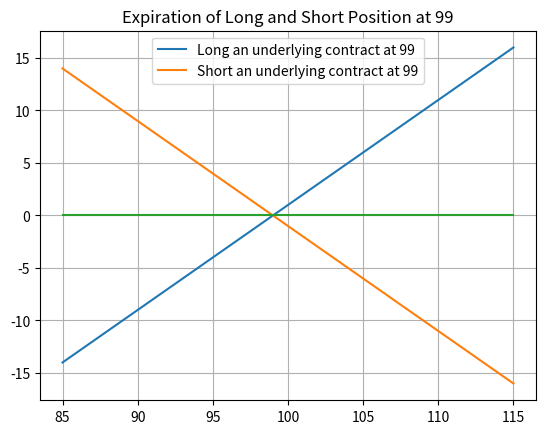
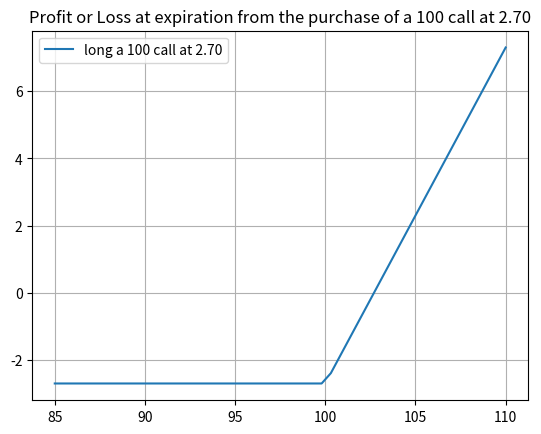

Reproduce these figures in Python, in order. (Note: this script raises an exception after producing the figures.)
# type: ignore
# flake8: noqa
#
#
#
#
#
#
#
#
#
#
#
#
#
#
#
#
#
#
#
#
#
#
#
#
#
#
#
#
#
#
#
#
#
#
#
#
#
#
#
#
#
#
#
#
#
#
#
#
#
#
#
import numpy as np
import matplotlib.pyplot as plt

# Long an underlying contract at 99 
K = 99  # Original buy price
S_t = np.linspace(85,115,50)  # Current price
profit_loss_long = S_t - K

# plotting the long on underlying contract at 99 

plt.plot(S_t,profit_loss_long,label = 'Long an underlying contract at 99')

# Short an underlying contract at 99 

profit_loss_short =  K - S_t

plt.plot(S_t,profit_loss_short,label ='Short an underlying contract at 99')

plt.plot(S_t,np.linspace(0,0,50))

plt.grid()
plt.title("Expiration of Long and Short Position at 99")
plt.legend(loc="upper center")
plt.show()

#
#
#
#
#
#
#
#
#
#
#
#
#
#
#
#
#
#
#
# 
K = 100  # Exercise Price
S_t = np.linspace(85,110,50)  # Current price
call_option_price = 2.70

#
#for i in S_t:
#    if i < K :
#        # Here the call option will not be #exercised
#        value = - call_option_premium
#    elif i >= K:
#        # Here the call option will be #exercised 
#        value = (i - K) - #call_option_premium
#    
#    profit_loss.append(value)

profit_loss  = [np.maximum([i - K], 0) - call_option_price for i in S_t]
plt.plot(S_t,profit_loss,label = 'long a 100 call at 2.70')
plt.title("Profit or Loss at expiration from the purchase of a 100 call at 2.70")
plt.legend()
plt.grid()

#
#
#
#
#
#
#
#
#
#
#

K1 = 95
K2 = 100
K3 = 105

S_t = np.linspace (85,115,50)
call_option_price_95 = 5.50
call_option_price_100 = 2.70
call_option_price_105 = 1.15

profit_loss_95 = [np.maximum(i-K1) - call_option_price_95 for i in S_t]
profit_loss_100 = [np.maximum(i-K2) - call_option_price_100 for i in S_t]
profit_loss_105 = [np.maximum(i-K3) - call_option_price_105 for i in S_t]

plt.plot(S_t,profit_loss_95,label = 'long a 95 call at 5.50')
plt.plot(S_t,profit_loss_100,label = 'long a 95 call at 5.50')
plt.plot(S_t,profit_loss,label = 'long a 95 call at 5.50')
plt.title("Profit or Loss at expiration from the purchase of a 100 call at 2.70")
plt.legend()
plt.grid()

#
#
#
#
#
#
#
#
#
